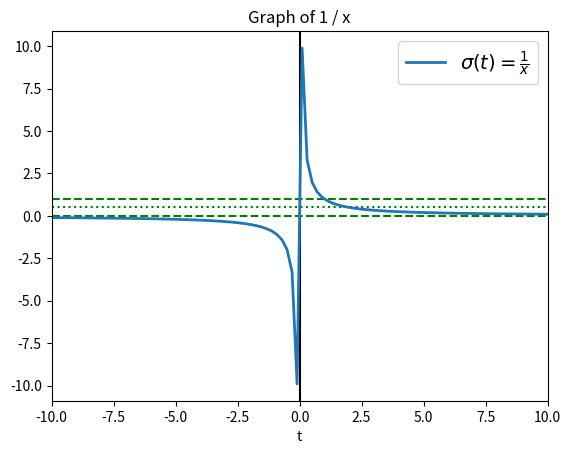

Write the Python code that produced this figure.
import numpy as np 
import matplotlib.pyplot as plt 
  
t = np.linspace(-10, 10, 100) 
sig = 1 / t 
  
plt.axhline(y = 0, color ="green", linestyle ="--") 
plt.axhline(y = 0.5, color ="green", linestyle =":") 
plt.axhline(y = 1.0, color ="green", linestyle ="--") 
  
plt.axvline(color ="black") 
  
plt.plot(t, sig, linewidth = 2,  
         label = r"$\sigma(t) = \frac{1}{x}$") 
  
plt.xlim(-10, 10) 
plt.xlabel("t") 
plt.title("Graph of 1 / x") 
plt.legend(fontsize = 14) 
  
plt.show() 